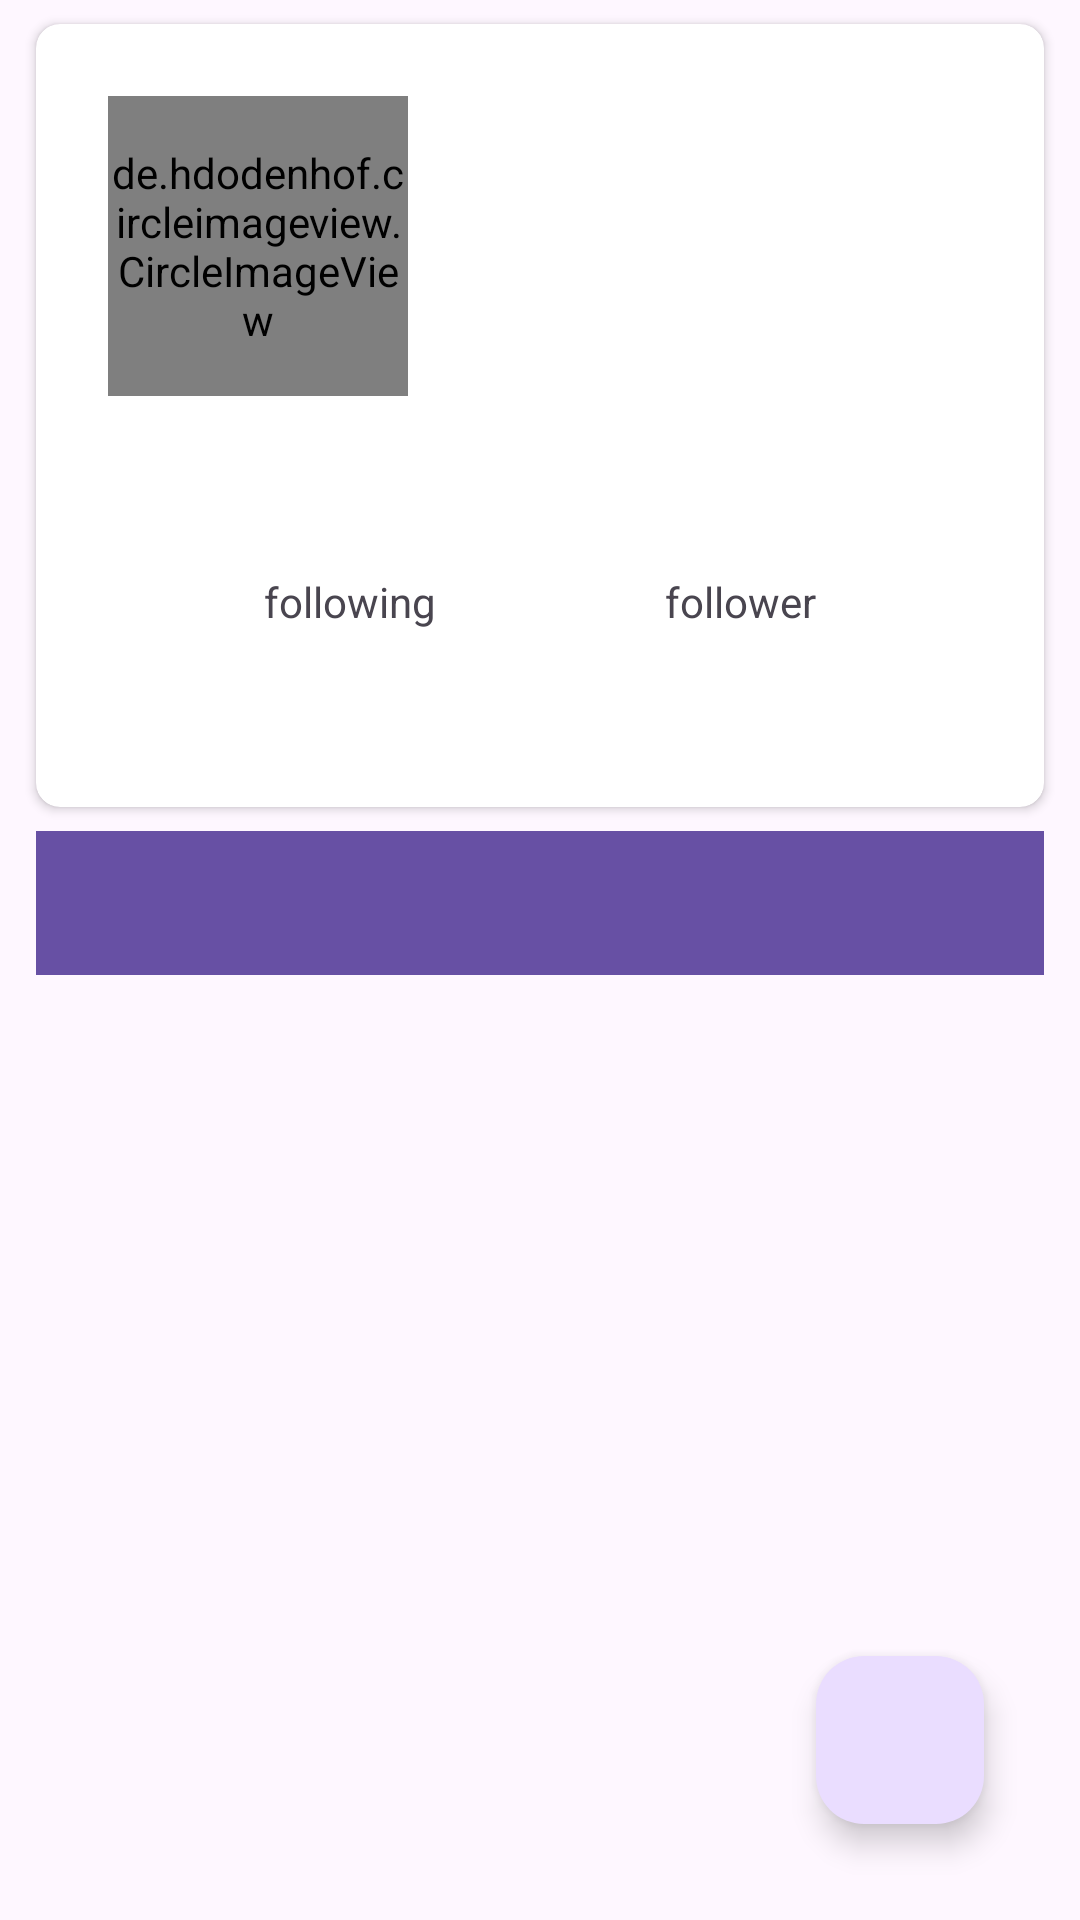

The Android layout XML behind this screen, and the referenced resources:
<!-- AndroidManifest.xml: application theme Theme.SekawanTest -->
<!-- res/layout/detail_user.xml -->
<?xml version="1.0" encoding="utf-8"?>

<androidx.constraintlayout.widget.ConstraintLayout
    android:layout_width="match_parent"
    android:layout_height="match_parent"
    xmlns:android="http://schemas.android.com/apk/res/android"
    xmlns:app="http://schemas.android.com/apk/res-auto"
    xmlns:tools="http://schemas.android.com/tools">

    <androidx.cardview.widget.CardView
        android:id="@+id/card_top_detail"
        android:layout_width="match_parent"
        android:layout_height="wrap_content"
        android:layout_marginStart="12dp"
        android:layout_marginTop="8dp"
        android:layout_marginEnd="12dp"
        app:cardCornerRadius="8dp"
        app:layout_constraintEnd_toEndOf="parent"
        app:layout_constraintStart_toStartOf="parent"
        app:layout_constraintTop_toTopOf="parent">

        <androidx.constraintlayout.widget.ConstraintLayout
            android:layout_width="match_parent"
            android:layout_height="wrap_content">

            <ProgressBar
                android:id="@+id/progressBar"
                style="?android:attr/progressBarStyle"
                android:layout_width="wrap_content"
                android:layout_height="wrap_content"
                android:visibility="gone"
                app:layout_constraintBottom_toBottomOf="parent"
                app:layout_constraintEnd_toEndOf="parent"
                app:layout_constraintStart_toStartOf="parent"
                app:layout_constraintTop_toTopOf="parent"
                tools:visibility="visible" />

            <de.hdodenhof.circleimageview.CircleImageView
                android:id="@+id/img_game_detail"
                android:layout_width="100dp"
                android:layout_height="100dp"
                android:layout_margin="24dp"
                app:layout_constraintStart_toStartOf="parent"
                app:layout_constraintTop_toTopOf="parent"
                tools:src="@tools:sample/avatars" />


            <TextView
                android:id="@+id/tv_username"
                android:layout_width="wrap_content"
                android:layout_height="wrap_content"
                android:layout_marginStart="16dp"
                android:textStyle="bold"
                app:layout_constraintBottom_toTopOf="@+id/tv_name"
                app:layout_constraintStart_toEndOf="@+id/img_game_detail"
                app:layout_constraintTop_toTopOf="@+id/img_game_detail"
                tools:text="Nama" />

            <TextView
                android:id="@+id/tv_name"
                android:layout_width="wrap_content"
                android:layout_height="wrap_content"
                android:layout_marginStart="16dp"
                app:layout_constraintBottom_toBottomOf="@+id/img_game_detail"
                app:layout_constraintStart_toEndOf="@+id/img_game_detail"
                app:layout_constraintTop_toBottomOf="@+id/tv_username"
                tools:text="username" />

            <TextView
                android:id="@+id/following"
                android:layout_width="wrap_content"
                android:layout_height="wrap_content"
                android:layout_marginTop="32dp"
                android:layout_marginBottom="32dp"
                android:text="@string/following"
                app:layout_constraintBottom_toBottomOf="parent"
                app:layout_constraintEnd_toStartOf="@+id/follower"
                app:layout_constraintStart_toStartOf="parent"
                app:layout_constraintTop_toBottomOf="@+id/img_game_detail" />

            <TextView
                android:id="@+id/follower"
                android:layout_width="wrap_content"
                android:layout_height="wrap_content"
                android:text="@string/follower"
                app:layout_constraintBottom_toBottomOf="parent"
                app:layout_constraintEnd_toEndOf="parent"
                app:layout_constraintStart_toEndOf="@+id/following"
                app:layout_constraintTop_toBottomOf="@+id/img_game_detail" />

            <TextView
                android:id="@+id/amount_follower"
                android:layout_width="wrap_content"
                android:layout_height="wrap_content"
                android:layout_marginTop="16dp"
                android:layout_marginBottom="24dp"
                app:layout_constraintBottom_toBottomOf="parent"
                app:layout_constraintEnd_toEndOf="@+id/follower"
                app:layout_constraintStart_toStartOf="@+id/follower"
                app:layout_constraintTop_toBottomOf="@+id/follower"
                tools:text="1234" />

            <TextView
                android:id="@+id/amount_following"
                android:layout_width="wrap_content"
                android:layout_height="wrap_content"
                android:layout_marginTop="16dp"
                android:layout_marginBottom="24dp"
                app:layout_constraintBottom_toBottomOf="parent"
                app:layout_constraintEnd_toEndOf="@+id/following"
                app:layout_constraintStart_toStartOf="@+id/following"
                app:layout_constraintTop_toBottomOf="@+id/following"
                tools:text="1234" />

            <ImageButton
                android:id="@+id/btn_share"
                android:layout_width="wrap_content"
                android:layout_height="wrap_content"
                android:layout_marginTop="16dp"
                android:layout_marginEnd="16dp"
                android:contentDescription="@string/share"
                android:src="@drawable/share"
                android:background="@android:color/transparent"
                app:layout_constraintEnd_toEndOf="parent"
                app:layout_constraintTop_toTopOf="parent" />

        </androidx.constraintlayout.widget.ConstraintLayout>

    </androidx.cardview.widget.CardView>

    <com.google.android.material.tabs.TabLayout
        android:id="@+id/tabs"
        android:layout_width="match_parent"
        android:layout_height="wrap_content"
        android:layout_marginStart="12dp"
        android:layout_marginTop="8dp"
        android:layout_marginEnd="12dp"
        app:tabSelectedTextColor="@color/white"
        android:background="?attr/colorPrimary"
        app:tabIndicatorColor="@color/white"
        app:tabIndicatorGravity="bottom"
        app:layout_constraintEnd_toEndOf="parent"
        app:layout_constraintStart_toStartOf="parent"
        app:layout_constraintTop_toBottomOf="@+id/card_top_detail"
        app:tabTextColor="@android:color/black" />

    <androidx.viewpager2.widget.ViewPager2
        android:id="@+id/view_pager"
        android:layout_width="0dp"
        android:layout_height="0dp"
        android:layout_marginTop="16dp"
        android:layout_marginBottom="16dp"
        app:layout_constraintBottom_toBottomOf="parent"
        app:layout_constraintEnd_toEndOf="parent"
        app:layout_constraintHorizontal_bias="0.0"
        app:layout_constraintStart_toStartOf="parent"
        app:layout_constraintTop_toBottomOf="@id/tabs"
        app:layout_constraintVertical_bias="0.0"
        tools:layout_height="40dp" />

    <com.google.android.material.floatingactionbutton.FloatingActionButton
        android:id="@+id/fbFav"
        android:layout_width="wrap_content"
        android:layout_height="wrap_content"
        android:layout_marginEnd="32dp"
        android:layout_marginBottom="32dp"
        app:layout_constraintBottom_toBottomOf="parent"
        app:layout_constraintEnd_toEndOf="parent"
        android:src="@drawable/fav_off"
        android:contentDescription="@string/favorited" />


</androidx.constraintlayout.widget.ConstraintLayout>
<!-- resources referenced by this layout -->
<resources>
  <string name="favorited">Favorited</string>
  <string name="follower">follower</string>
  <string name="following">following</string>
  <string name="share">share</string>
  <style name="Theme.SekawanTest" parent="Base.Theme.SekawanTest" />
  <style name="Base.Theme.SekawanTest" parent="Theme.Material3.DayNight.NoActionBar">
          
          
      </style>
  <!-- not gathered from this repository: default colours our renderer supplied (Android Studio template values) -->
  <color name="white">#FFFFFFFF</color>
</resources>
